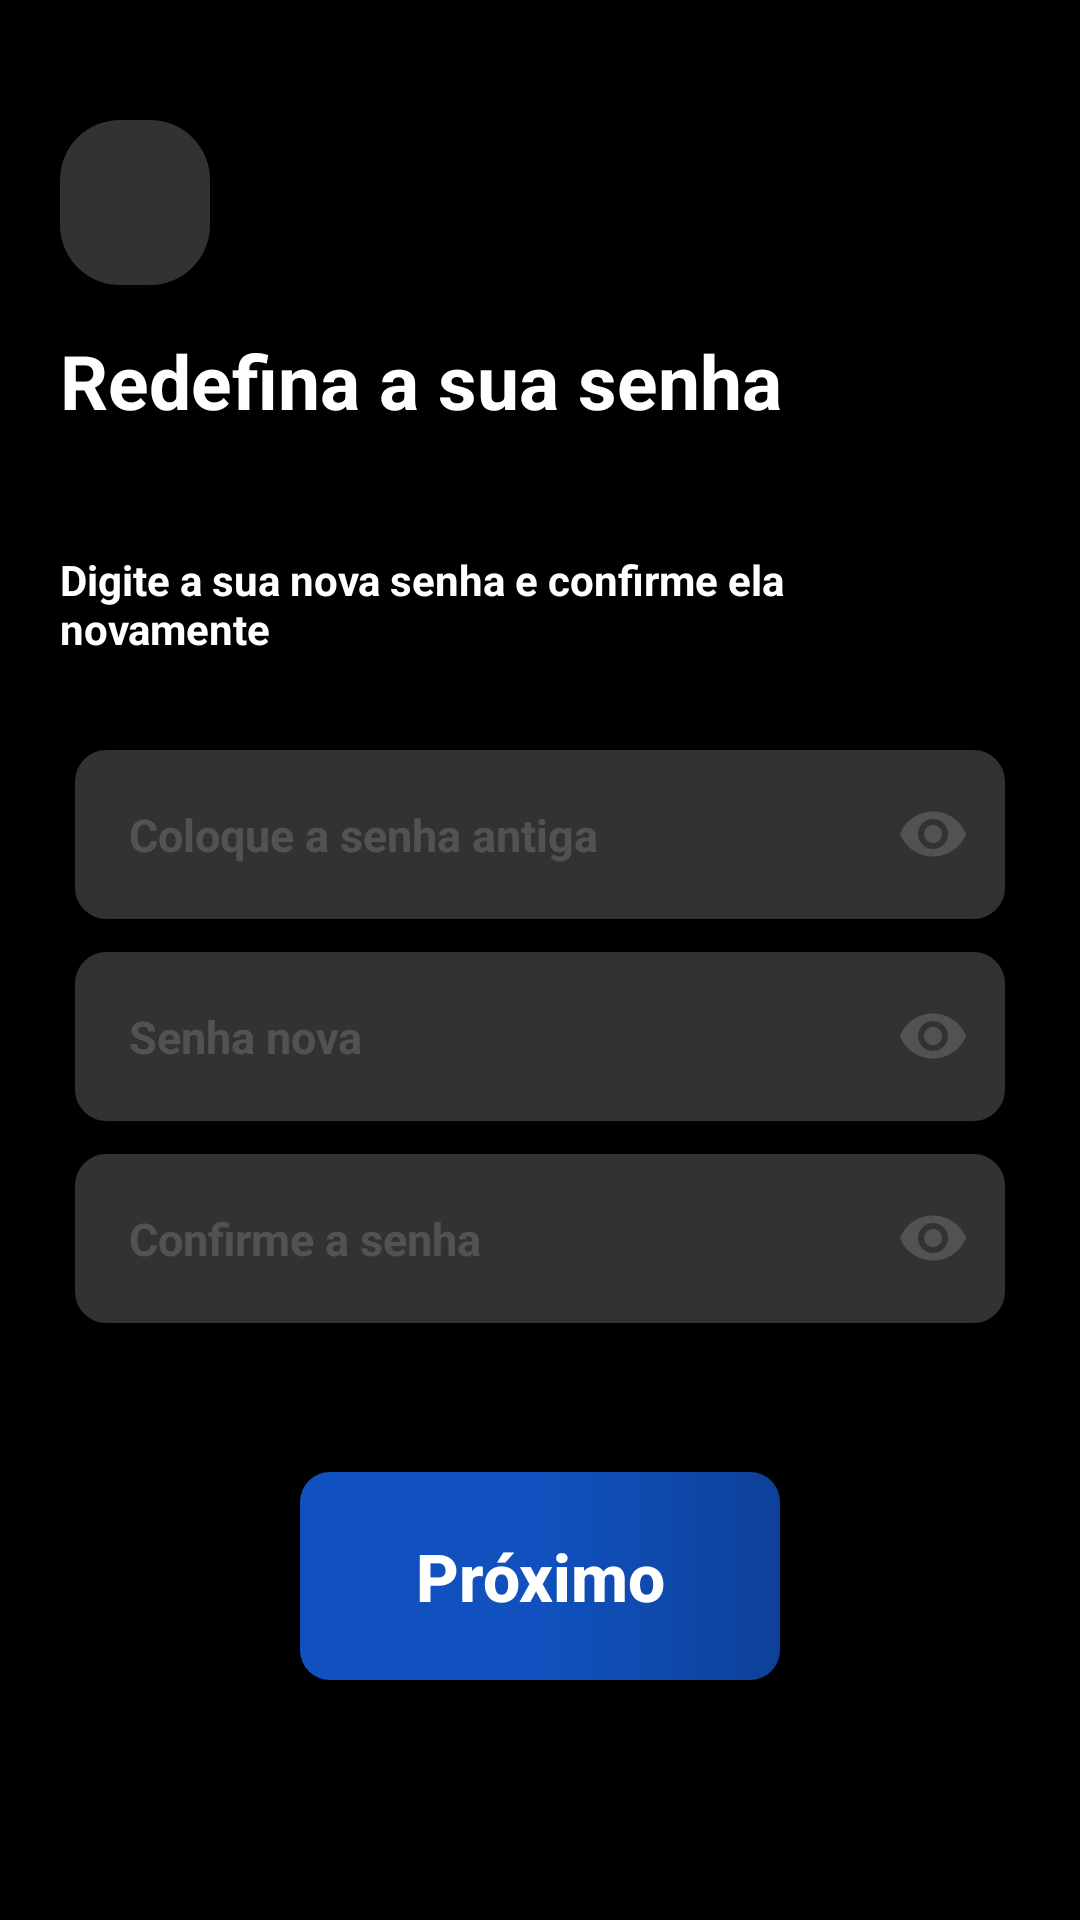

Here is an Android app screen rendered from its layout file. Give the layout XML and the strings, colors and styles it references.
<!-- AndroidManifest.xml: application theme Theme.ProjetoDesafio -->
<!-- res/layout/activity_redefine_password.xml -->
<?xml version="1.0" encoding="utf-8"?>
<androidx.constraintlayout.widget.ConstraintLayout xmlns:android="http://schemas.android.com/apk/res/android"
    xmlns:app="http://schemas.android.com/apk/res-auto"
    xmlns:tools="http://schemas.android.com/tools"
    android:layout_width="match_parent"
    android:layout_height="match_parent"
    android:background="@color/black"
    tools:context=".models.RedefinePassword">

    <Button
        android:id="@+id/buttonRedefinePasswordReturn"
        android:layout_width="50dp"
        android:layout_height="55dp"
        android:layout_marginHorizontal="20dp"
        android:layout_marginTop="40dp"
        android:background="@drawable/edit_notification_home"
        android:backgroundTint="@color/lightBlack"
        android:drawableStart="@drawable/baseline_arrow_back_ios_new_24"
        android:padding="11dp"
        app:layout_constraintStart_toStartOf="parent"
        app:layout_constraintTop_toTopOf="parent"
        tools:ignore="MissingConstraints" />

    <View
        android:id="@+id/container"
        android:layout_width="match_parent"
        android:layout_height="match_parent"
        android:layout_marginHorizontal="20dp"
        android:layout_marginTop="110dp"
        android:background="@drawable/container_login"
        android:backgroundTint="@color/black"
        app:layout_constraintBottom_toBottomOf="parent"
        app:layout_constraintEnd_toEndOf="parent"
        app:layout_constraintTop_toTopOf="parent" />

    <TextView
        android:id="@+id/textViewRedefinePassword"
        android:layout_width="wrap_content"
        android:layout_height="wrap_content"
        android:text="Redefina a sua senha"
        android:textColor="@color/white"
        android:textSize="25dp"
        android:textStyle="bold"
        app:layout_constraintStart_toStartOf="@id/container"
        app:layout_constraintTop_toTopOf="@id/container" />

    <TextView
        android:id="@+id/textViewEnterTheNewPassword"
        android:layout_width="300dp"
        android:layout_height="wrap_content"
        android:layout_marginTop="40dp"
        android:text="Digite a sua nova senha e confirme ela novamente"
        android:textColor="@color/white"
        android:textSize="14dp"
        android:textStyle="bold"
        app:layout_constraintStart_toStartOf="@id/container"
        app:layout_constraintTop_toBottomOf="@id/textViewRedefinePassword" />


    <com.google.android.material.textfield.TextInputLayout
        android:id="@+id/textInputLayoutRedefineOldPassword"
        android:layout_width="match_parent"
        android:layout_height="wrap_content"
        android:layout_marginHorizontal="25dp"
        android:layout_marginStart="20dp"
        android:layout_marginTop="20dp"
        android:layout_marginEnd="20dp"
        android:hint="Coloque a senha antiga"
        android:textColorHint="@android:color/transparent"
        app:hintAnimationEnabled="false"
        app:hintTextColor="@android:color/transparent"
        app:layout_constraintEnd_toEndOf="@id/container"
        app:layout_constraintStart_toStartOf="@id/container"
        app:layout_constraintTop_toBottomOf="@id/textViewEnterTheNewPassword"
        app:passwordToggleEnabled="true"
        app:passwordToggleTint="@color/grey">

        <com.google.android.material.textfield.TextInputEditText
            android:id="@+id/TextInputEditTextRedefineOldPassword"
            android:layout_width="match_parent"
            android:layout_height="wrap_content"
            android:background="@drawable/container_edit_text_login"
            android:backgroundTint="@color/lightBlack"
            android:hint="Coloque a senha antiga"
            android:inputType="textPassword"
            android:padding="18dp"
            android:textColor="@color/white"
            android:textColorHint="@color/grey"
            android:textSize="15dp"
            android:textStyle="bold"
            app:layout_constraintEnd_toEndOf="@id/container"
            app:layout_constraintStart_toStartOf="@id/container"
            app:layout_constraintTop_toBottomOf="@id/textViewEnterTheNewPassword" />
    </com.google.android.material.textfield.TextInputLayout>

    <com.google.android.material.textfield.TextInputLayout
        android:id="@+id/textInputLayoutRedefineNewPassword1"
        android:layout_width="match_parent"
        android:layout_height="wrap_content"
        android:layout_marginHorizontal="25dp"
        android:layout_marginStart="20dp"
        android:layout_marginEnd="20dp"
        android:hint="Senha nova"
        android:textColorHint="@android:color/transparent"
        app:hintAnimationEnabled="false"
        app:hintTextColor="@android:color/transparent"
        app:layout_constraintEnd_toEndOf="@id/container"
        app:layout_constraintStart_toStartOf="@id/container"
        app:layout_constraintTop_toBottomOf="@id/textInputLayoutRedefineOldPassword"
        app:passwordToggleEnabled="true"
        app:passwordToggleTint="@color/grey">

        <com.google.android.material.textfield.TextInputEditText
            android:id="@+id/TextInputEditTextRedefineNewPassword1"
            android:layout_width="match_parent"
            android:layout_height="wrap_content"
            android:background="@drawable/container_edit_text_login"
            android:backgroundTint="@color/lightBlack"
            android:hint="Senha nova"
            android:inputType="textPassword"
            android:padding="18dp"
            android:textColor="@color/white"
            android:textColorHint="@color/grey"
            android:textSize="15dp"
            android:textStyle="bold"
            app:layout_constraintEnd_toEndOf="@id/container"
            app:layout_constraintStart_toStartOf="@id/container"
            app:layout_constraintTop_toBottomOf="@id/textViewEnterTheNewPassword" />
    </com.google.android.material.textfield.TextInputLayout>


    <com.google.android.material.textfield.TextInputLayout
        android:id="@+id/textInputLayoutRedefineNewPassword2"
        android:layout_width="match_parent"
        android:layout_height="wrap_content"
        android:layout_marginHorizontal="25dp"
        android:layout_marginStart="20dp"
        android:layout_marginEnd="20dp"
        android:hint="Confirme a senha"
        android:textColorHint="@android:color/transparent"
        app:hintAnimationEnabled="false"
        app:hintTextColor="@android:color/transparent"
        app:layout_constraintEnd_toEndOf="@id/container"
        app:layout_constraintStart_toStartOf="@id/container"
        app:layout_constraintTop_toBottomOf="@+id/textInputLayoutRedefineNewPassword1"
        app:passwordToggleEnabled="true"
        app:passwordToggleTint="@color/grey">

        <com.google.android.material.textfield.TextInputEditText
            android:id="@+id/TextInputEditTextRedefineNewPassword2"
            android:layout_width="match_parent"
            android:layout_height="wrap_content"
            android:background="@drawable/container_edit_text_login"
            android:backgroundTint="@color/lightBlack"
            android:hint="Confirme a senha"
            android:inputType="textPassword"
            android:padding="18dp"
            android:textColor="@color/white"
            android:textColorHint="@color/grey"
            android:textSize="15dp"
            android:textStyle="bold" />
    </com.google.android.material.textfield.TextInputLayout>

    <Button
        android:id="@+id/buttonSendRedefinePassword"
        android:layout_width="match_parent"
        android:layout_height="wrap_content"
        android:layout_marginHorizontal="100dp"
        android:layout_marginBottom="80dp"
        android:background="@drawable/button_style_login"
        android:elevation="1dp"
        android:padding="20dp"
        android:text="Próximo"
        android:textAllCaps="false"
        android:textColor="@color/white"
        android:textSize="22dp"
        android:textStyle="bold"
        app:layout_constraintBottom_toBottomOf="@+id/container"
        app:layout_constraintEnd_toEndOf="@id/container"
        app:layout_constraintStart_toStartOf="@id/container" />


</androidx.constraintlayout.widget.ConstraintLayout>
<!-- resources referenced by this layout -->
<resources>
  <color name="black">#FF000000</color>
  <color name="grey">#33D3D3D3</color>
  <color name="lightBlack">#323232</color>
  <color name="white">#FFFFFFFF</color>
  <!-- drawable button_style_login (drawable) -->
  <?xml version="1.0" encoding="utf-8"?>
  <ripple xmlns:android="http://schemas.android.com/apk/res/android"
      android:color="@color/whiteFade">
  
      <item>
          <shape android:shape="rectangle">
              <gradient
                  android:angle="0"
                  android:centerColor="@color/backgoundBlue"
                  android:endColor="@color/lightBlue"
                  android:startColor="@color/backgoundBlue" />
              <corners android:radius="10dp" />
          </shape>
      </item>
  
  </ripple>
  <!-- drawable container_edit_text_login (drawable) -->
  <?xml version="1.0" encoding="utf-8"?>
  <shape xmlns:android="http://schemas.android.com/apk/res/android"
      android:shape="rectangle">
  
      <solid android:color="@color/white"></solid>
      <corners android:radius="10dp"></corners>
      <stroke android:color="@color/white" android:width="1dp"></stroke>
  
  
  </shape>
  <!-- drawable container_login (drawable) -->
  <?xml version="1.0" encoding="utf-8"?>
  <shape xmlns:android="http://schemas.android.com/apk/res/android"
      android:shape="rectangle">
  
      <solid android:color="@color/white"></solid>
      <corners android:radius="20dp"/>
  
  </shape>
  <!-- drawable edit_notification_home (drawable) -->
  <?xml version="1.0" encoding="utf-8"?>
  <ripple xmlns:android="http://schemas.android.com/apk/res/android"
      android:color="@color/whiteFade">
  
      <solid android:color="@color/white"></solid>
      <item>
          <shape android:shape="rectangle" >
              <corners android:radius="20dp"></corners>
          </shape>
      </item>
  
  </ripple>
  <style name="Theme.ProjetoDesafio" parent="Base.Theme.ProjetoDesafio" />
  <color name="whiteFade">#25FFFFFF</color>
  <color name="backgoundBlue">#1051BF</color>
  <color name="lightBlue">#CC1051BF</color>
  <style name="Base.Theme.ProjetoDesafio" parent="Theme.AppCompat.Light.NoActionBar">
          
          
      </style>
</resources>
